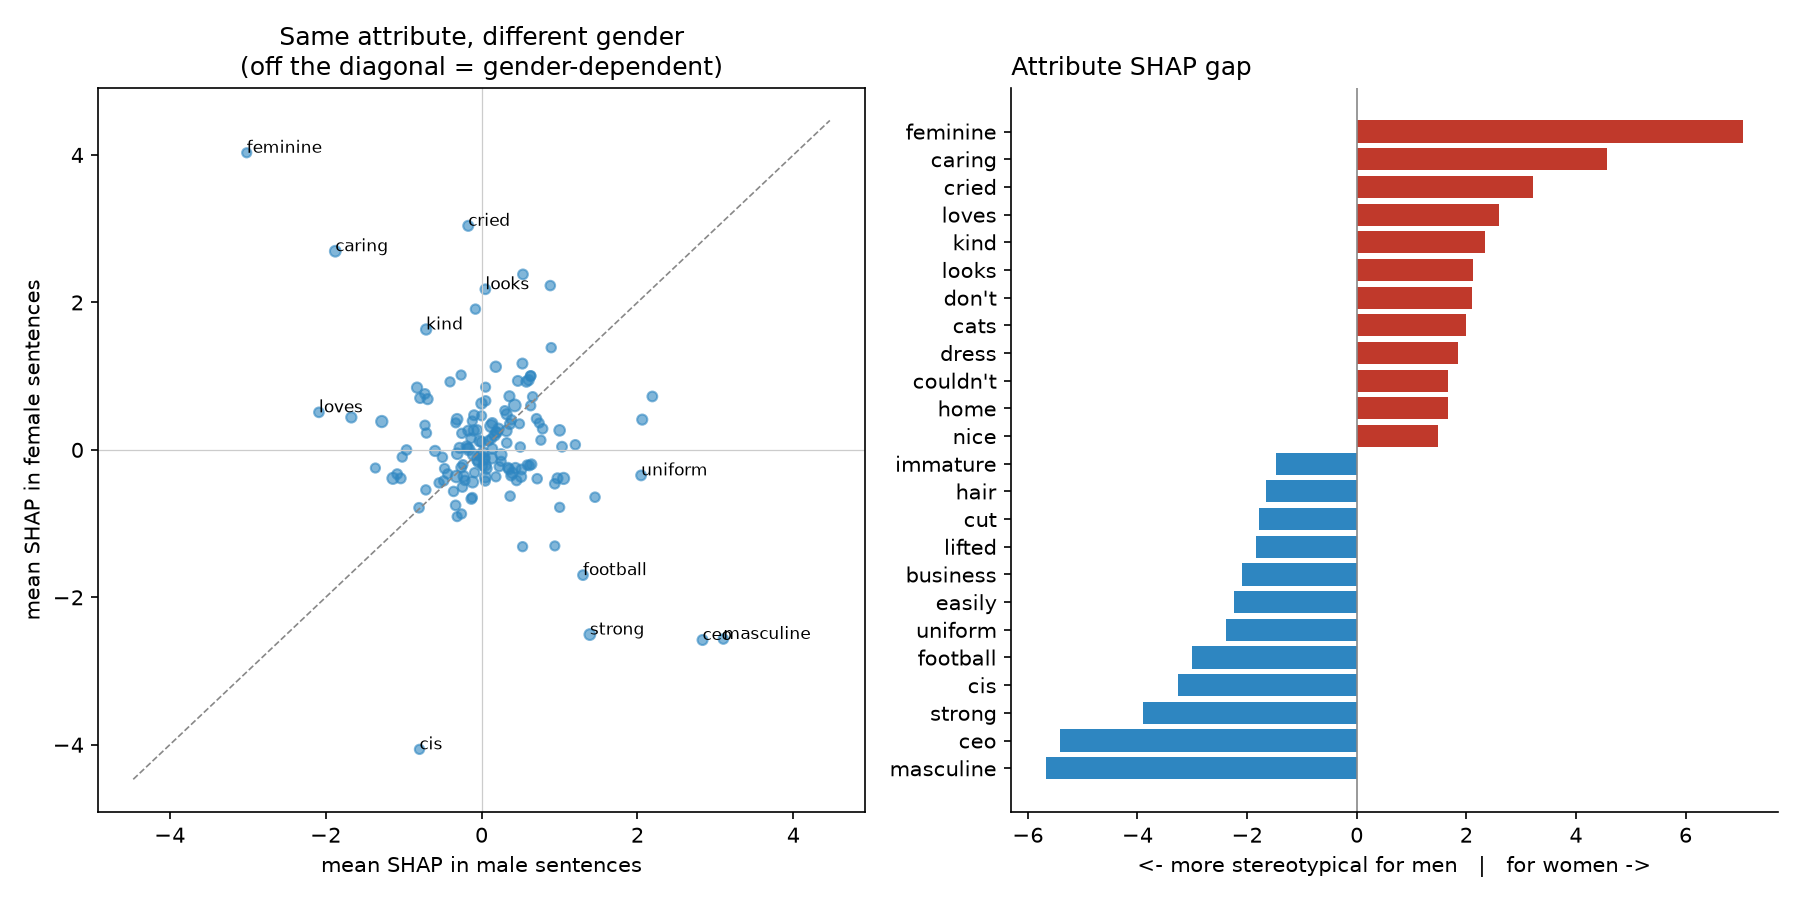

Values plotted in this chart, from the file beside it:
key, mean_female, mean_male, count_female, count_male, female_minus_male
masculine, -2.565, 3.102, 6.0, 4.0, -5.667
ceo, -2.579, 2.835, 8.0, 6.0, -5.414
strong, -2.505, 1.39, 5.0, 20.0, -3.895
cis, -4.062, -0.796, 3.0, 4.0, -3.266
football, -1.699, 1.301, 5.0, 6.0, -3
uniform, -0.3463, 2.047, 4.0, 8.0, -2.393
easily, -1.303, 0.9402, 3.0, 3.0, -2.243
business, -0.642, 1.456, 4.0, 5.0, -2.098
lifted, -1.313, 0.5266, 3.0, 4.0, -1.84
cut, -0.7796, 1.002, 3.0, 4.0, -1.782
hair, 0.4104, 2.061, 12.0, 3.0, -1.651
immature, 0.7244, 2.191, 7.0, 4.0, -1.467
work, -0.3873, 1.053, 17.0, 15.0, -1.44
can't, -0.4601, 0.9394, 4.0, 6.0, -1.4
older, -0.3857, 0.9744, 10.0, 4.0, -1.36
ran, 0.06981, 1.203, 5.0, 3.0, -1.133
park, -0.3911, 0.7137, 3.0, 6.0, -1.105
able, -0.6273, 0.3667, 6.0, 3.0, -0.994
company, 0.0429, 1.032, 7.0, 5.0, -0.9894
decided, -0.3645, 0.507, 8.0, 9.0, -0.8715
known, -0.415, 0.4497, 3.0, 7.0, -0.8648
buy, -0.1956, 0.6407, 4.0, 8.0, -0.8363
hard, -0.2125, 0.6142, 4.0, 6.0, -0.8267
parents, -0.2053, 0.5865, 4.0, 4.0, -0.7918
job, -0.2663, 0.5124, 5.0, 8.0, -0.7787
little, 0.2648, 1.002, 11.0, 11.0, -0.7369
picked, -0.3506, 0.378, 3.0, 6.0, -0.7285
said, -0.3139, 0.3966, 10.0, 12.0, -0.7105
asked, -0.2462, 0.4352, 8.0, 9.0, -0.6814
door, 0.1319, 0.7613, 3.0, 4.0, -0.6294
told, -0.2628, 0.3523, 9.0, 5.0, -0.6151
worked, -0.8685, -0.2569, 3.0, 4.0, -0.6116
partner, -0.9057, -0.3131, 3.0, 3.0, -0.5925
money, -0.2405, 0.3388, 4.0, 6.0, -0.5793
held, -0.365, 0.1841, 4.0, 3.0, -0.5491
thought, -0.6655, -0.1311, 4.0, 8.0, -0.5344
bar, -0.647, -0.1188, 3.0, 5.0, -0.5282
angry, 0.2865, 0.7834, 7.0, 3.0, -0.4969
going, -0.4232, 0.04831, 3.0, 4.0, -0.4715
life, 0.03877, 0.4968, 3.0, 6.0, -0.4581
makes, -0.2268, 0.2271, 3.0, 5.0, -0.4539
play, -0.7523, -0.3326, 3.0, 7.0, -0.4198
wanted, -0.3702, 0.04767, 13.0, 11.0, -0.4179
face, -0.1554, 0.2515, 4.0, 3.0, -0.4069
dressed, 0.3642, 0.7405, 3.0, 3.0, -0.3763
know, -0.4364, -0.1142, 16.0, 11.0, -0.3222
way, -0.254, 0.06308, 10.0, 10.0, -0.3171
new, -0.06564, 0.2503, 15.0, 15.0, -0.3159
phone, 0.4231, 0.7052, 5.0, 4.0, -0.2821
high, -0.5041, -0.2452, 6.0, 4.0, -0.2588
went, -0.206, 0.04402, 21.0, 21.0, -0.25
did, -0.1141, 0.1337, 10.0, 9.0, -0.2478
long, -0.2162, 0.01456, 3.0, 4.0, -0.2307
got, 0.09445, 0.3236, 4.0, 6.0, -0.2291
think, -0.31, -0.08916, 3.0, 5.0, -0.2208
considered, -0.5634, -0.3587, 3.0, 6.0, -0.2047
met, -0.4142, -0.2129, 3.0, 5.0, -0.2013
just, -0.1253, 0.03182, 12.0, 12.0, -0.1571
make, -0.1055, 0.0377, 8.0, 12.0, -0.1432
drive, 0.3534, 0.4875, 3.0, 3.0, -0.1341
... 88 more rows
